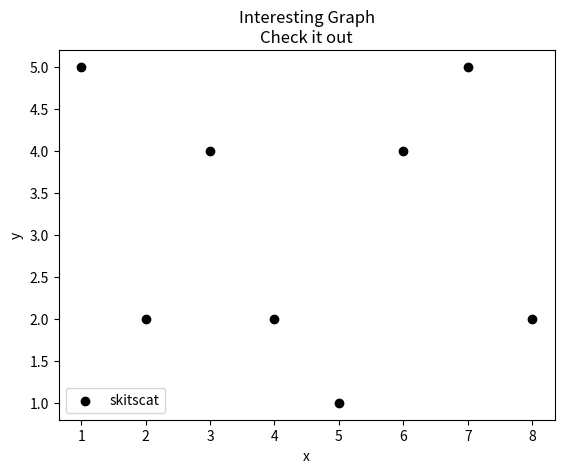

This chart was generated by the following Python code:
#!/usr/bin/env python3
# -*- coding: utf-8 -*-

# url: https://pythonprogramming.net/scatter-plot-matplotlib-tutorial/

# https://matplotlib.org/api/_as_gen/matplotlib.pyplot.scatter.html#matplotlib.pyplot.scatter

# bar charts
import matplotlib.pyplot as plt
x=list(range(1,9))
y=[5,2,4,2,1,4,5,2]
z=[5,2,4,2,1,4,5,2]

# maker 参数选择参考链接：https://matplotlib.org/api/markers_api.html
plt.scatter(x, y, label='skitscat', color='k', marker='o')


plt.xlabel('x')
plt.ylabel('y')
# plt.zlabel('z')

plt.title('Interesting Graph\nCheck it out')

plt.legend()
plt.show()
# if __name__=='__main__':
